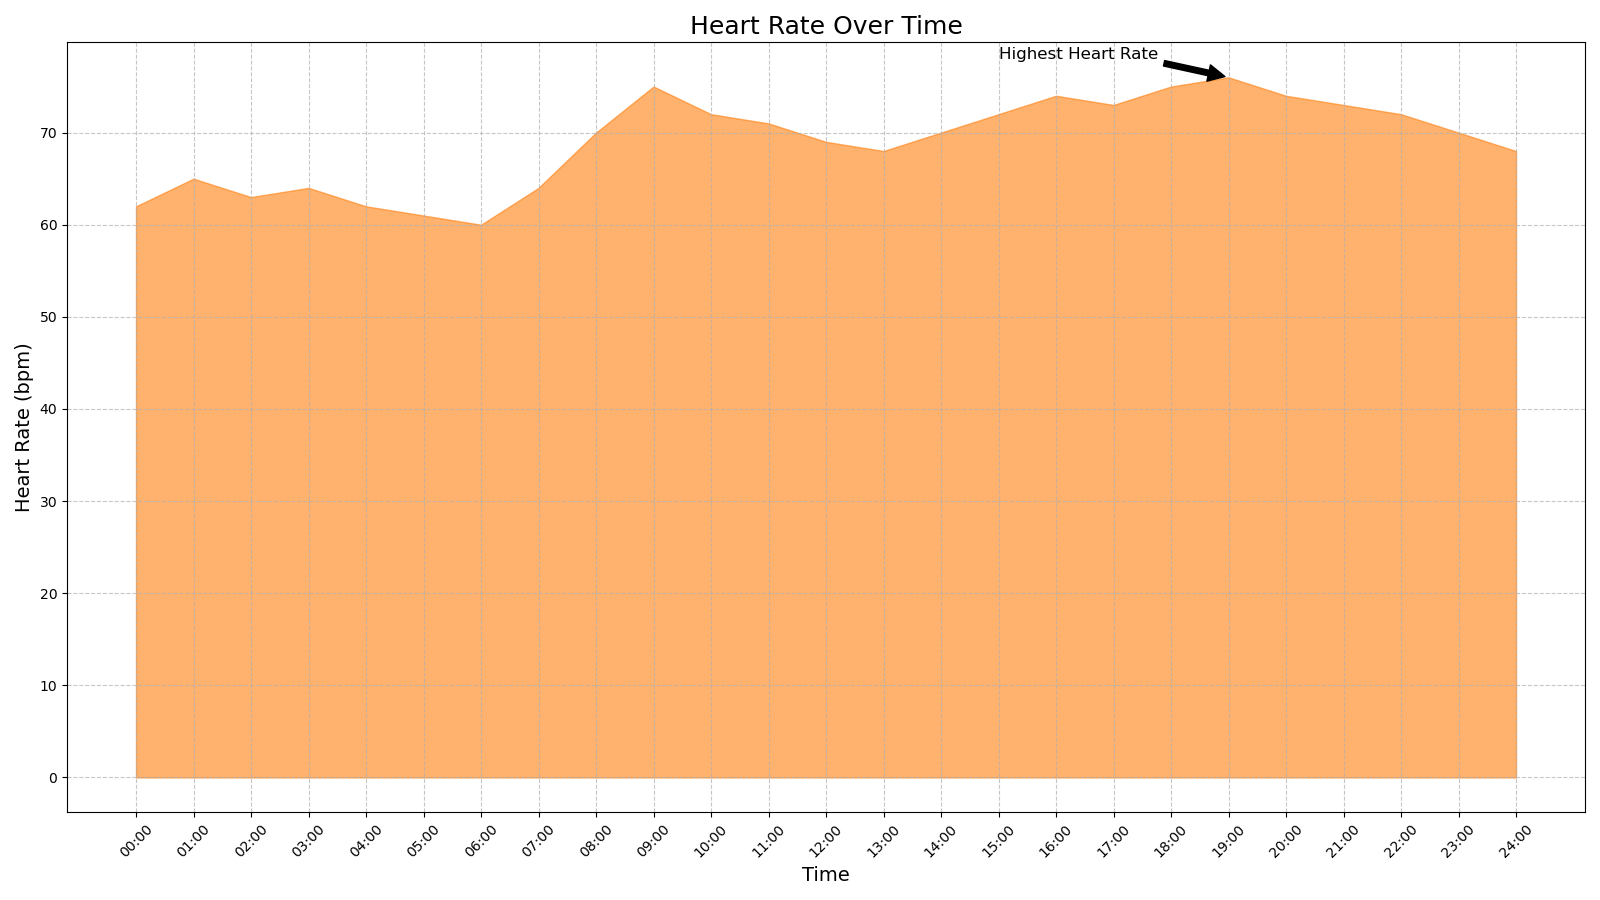

The data file committed next to this chart (first rows):
Time, Heart_Rate
00:00, 62
01:00, 65
02:00, 63
03:00, 64
04:00, 62
05:00, 61
06:00, 60
07:00, 64
08:00, 70
09:00, 75
10:00, 72
11:00, 71
12:00, 69
13:00, 68
14:00, 70
15:00, 72
16:00, 74
17:00, 73
18:00, 75
19:00, 76
20:00, 74
21:00, 73
22:00, 72
23:00, 70
24:00, 68
